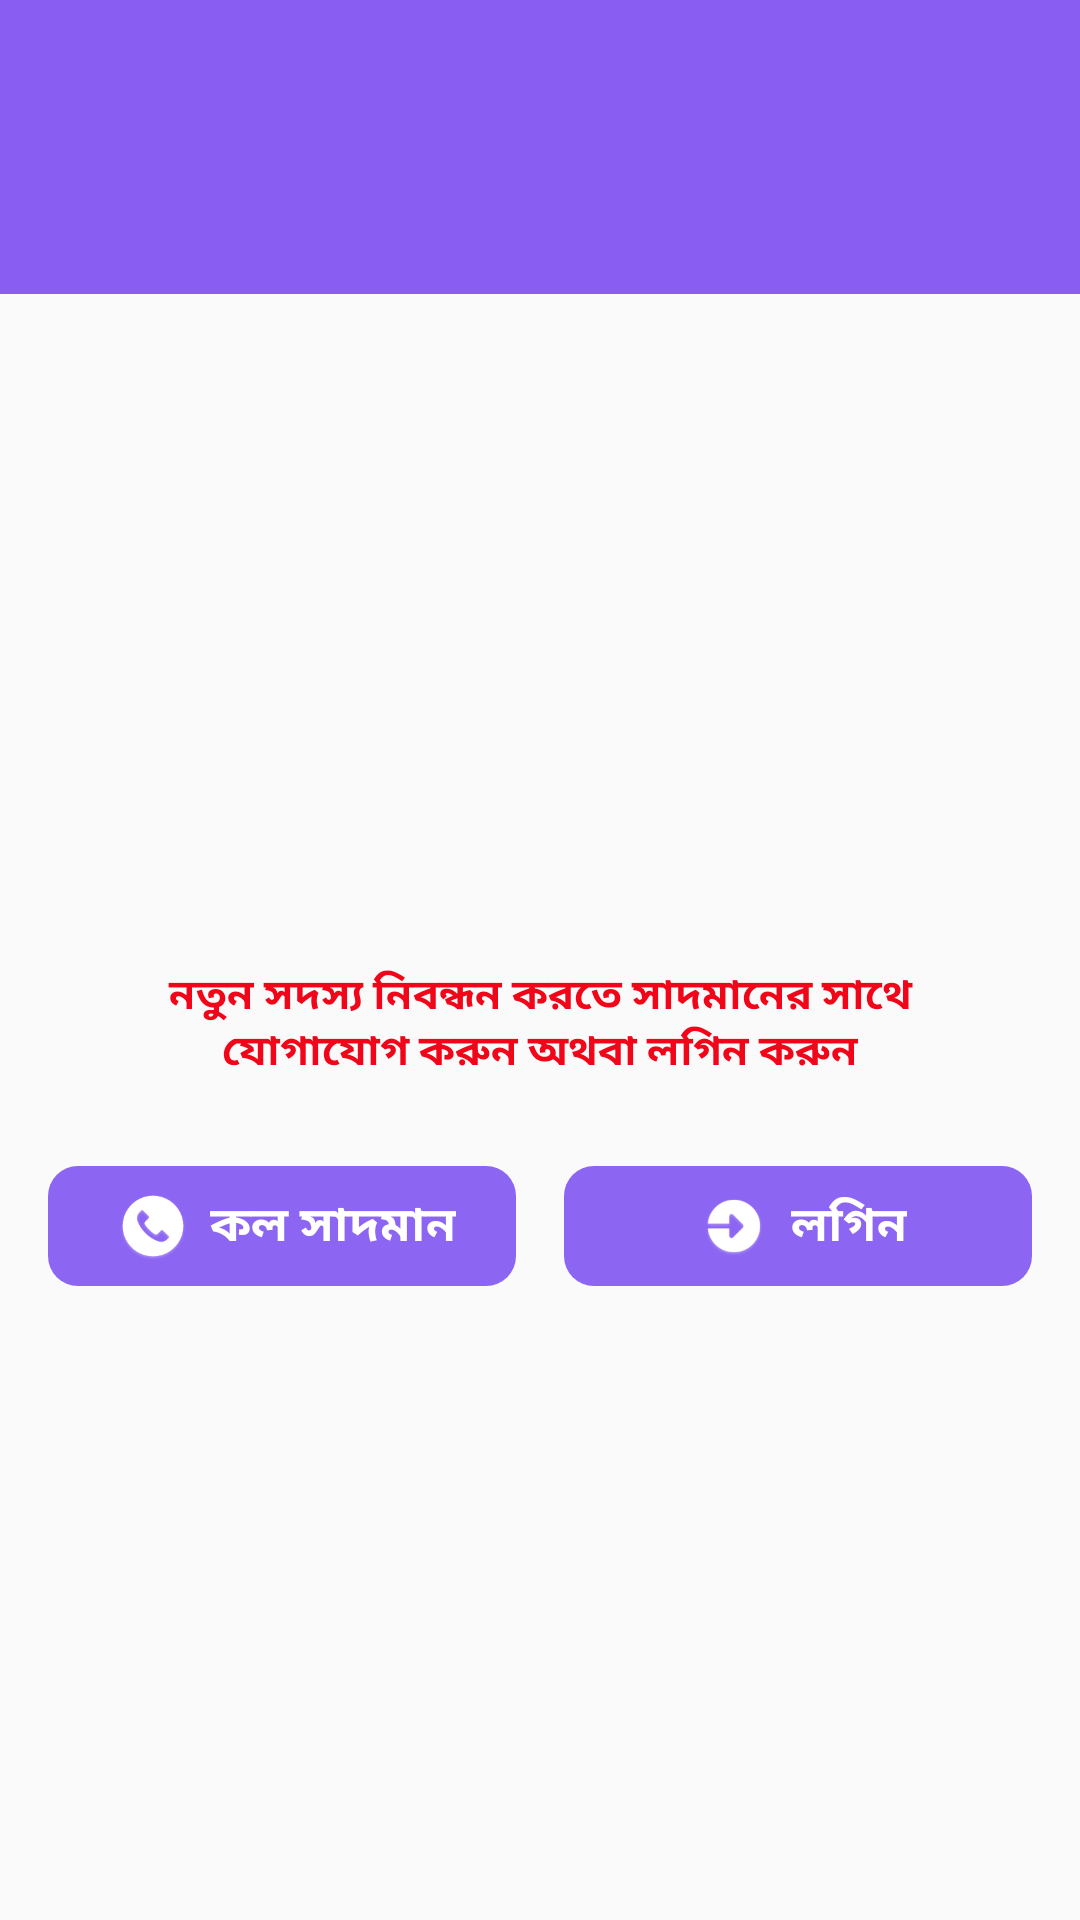

Write the Android layout XML for this screen, with the resource values it uses.
<!-- AndroidManifest.xml: application theme AppTheme -->
<!-- res/layout/dialog_floating.xml -->
<?xml version="1.0" encoding="utf-8"?>
<androidx.constraintlayout.widget.ConstraintLayout xmlns:android="http://schemas.android.com/apk/res/android"
    xmlns:app="http://schemas.android.com/apk/res-auto"
    xmlns:tools="http://schemas.android.com/tools"
    android:layout_width="match_parent"
    android:layout_height="wrap_content">

    <androidx.constraintlayout.widget.ConstraintLayout
        android:id="@+id/constraintLayout2"
        android:layout_width="match_parent"
        android:layout_height="wrap_content"
        android:background="@color/colorPrimary"
        app:layout_constraintEnd_toEndOf="parent"
        app:layout_constraintHorizontal_bias="1.0"
        app:layout_constraintStart_toStartOf="parent"
        app:layout_constraintTop_toTopOf="parent">

        <ImageView
            android:id="@+id/imageView3"
            android:layout_width="50dp"
            android:layout_height="50dp"
            android:layout_marginTop="24dp"
            android:layout_marginBottom="24dp"
            android:tint="#FFFFFF"
            app:layout_constraintBottom_toBottomOf="parent"
            app:layout_constraintEnd_toEndOf="parent"
            app:layout_constraintStart_toStartOf="parent"
            app:layout_constraintTop_toTopOf="parent"
            app:srcCompat="@drawable/new_user" />

    </androidx.constraintlayout.widget.ConstraintLayout>

    <LinearLayout
        android:id="@+id/floatingDialog_text_and_buttonLayout"
        android:layout_width="match_parent"
        android:layout_height="wrap_content"
        android:layout_marginStart="16dp"
        android:layout_marginLeft="16dp"
        android:layout_marginTop="16dp"
        android:layout_marginEnd="16dp"
        android:layout_marginRight="16dp"
        android:layout_marginBottom="16dp"
        android:orientation="vertical"
        android:visibility="visible"
        app:layout_constraintBottom_toBottomOf="parent"
        app:layout_constraintEnd_toEndOf="parent"
        app:layout_constraintStart_toStartOf="parent"
        app:layout_constraintTop_toBottomOf="@+id/constraintLayout2">

        <TextView
            android:layout_width="match_parent"
            android:layout_height="wrap_content"
            android:fontFamily="@font/rupali"
            android:gravity="center"
            android:padding="12dp"
            android:text="@string/dialogFloating_নতুনসদস্যনিবন্ধনকরতেএডমিনেরসাথেযোগঅ্যাোগকরুনঅথবালগিনকরুন"
            android:textColor="#F10518"
            android:textStyle="bold"
            android:visibility="visible" />

        <LinearLayout
            android:layout_width="match_parent"
            android:layout_height="wrap_content"
            android:layout_marginTop="16dp"
            android:orientation="horizontal"
            android:visibility="visible">

            <LinearLayout
                android:id="@+id/floatingDialog_callAdminLayout"
                android:layout_width="match_parent"
                android:layout_height="wrap_content"
                android:layout_gravity="center"
                android:layout_marginRight="8dp"
                android:layout_weight="1"
                android:background="@drawable/border_small_button"
                android:backgroundTint="@color/lightPrimaryColor"
                android:gravity="center"
                android:orientation="horizontal"
                android:padding="5dp">

                <ImageView
                    android:layout_width="30dp"
                    android:layout_height="30dp"
                    android:layout_marginRight="4dp"
                    android:src="@mipmap/call_round"
                    android:tint="@color/white" />

                <TextView
                    android:layout_width="wrap_content"
                    android:layout_height="wrap_content"
                    android:layout_gravity="center"
                    android:gravity="center"
                    android:text="@string/dialogfloating_কলএডমিন"
                    android:textColor="@color/white"
                    android:textSize="16sp"
                    android:textStyle="bold" />

            </LinearLayout>

            <LinearLayout
                android:id="@+id/floatingDialog_gotoLoginLayout"
                android:layout_width="match_parent"
                android:layout_height="wrap_content"
                android:layout_gravity="center"
                android:layout_marginLeft="8dp"
                android:layout_weight="1"
                android:background="@drawable/border_small_button"
                android:backgroundTint="@color/lightPrimaryColor"
                android:gravity="center"
                android:orientation="horizontal"
                android:padding="5dp">

                <ImageView
                    android:layout_width="30dp"
                    android:layout_height="30dp"
                    android:layout_marginRight="4dp"
                    android:src="@mipmap/login"
                    android:tint="@color/white" />

                <TextView
                    android:layout_width="wrap_content"
                    android:layout_height="wrap_content"
                    android:layout_gravity="center"
                    android:gravity="center"
                    android:text="@string/dialogfloating_লগিন"
                    android:textColor="@color/white"
                    android:textSize="16sp"
                    android:textStyle="bold" />

            </LinearLayout>

        </LinearLayout>

    </LinearLayout>

    <LinearLayout
        android:id="@+id/floating_loginLayout"
        android:layout_width="0dp"
        android:layout_height="wrap_content"
        android:layout_marginStart="16dp"
        android:layout_marginEnd="16dp"
        android:orientation="vertical"
        android:visibility="gone"
        app:layout_constraintBottom_toBottomOf="parent"
        app:layout_constraintEnd_toEndOf="parent"
        app:layout_constraintHorizontal_bias="0.0"
        app:layout_constraintStart_toStartOf="parent"
        app:layout_constraintTop_toBottomOf="@+id/constraintLayout2">

        <TextView
            android:layout_width="match_parent"
            android:layout_height="wrap_content"
            android:layout_marginLeft="2dp"
            android:layout_marginTop="8dp"
            android:fontFamily="@font/kalpurush"
            android:text="@string/dialogfloating_ইউজারনেইমটিলিখুন"
            android:textColor="@color/textColorGray"
            android:textSize="12sp"
            android:textStyle="bold" />

        <EditText
            android:id="@+id/floating_username"
            android:layout_width="match_parent"
            android:layout_height="40dp"
            android:layout_marginTop="3dp"
            android:background="@drawable/just_border"
            android:drawableLeft="@mipmap/user_edittext"
            android:drawablePadding="8dp"
            android:drawableTint="@color/textColorGray"
            android:elevation="3dp"
            android:ems="10"
            android:fontFamily="@font/kalpurush"
            android:inputType="textPersonName"
            android:paddingLeft="8dp"
            android:textColor="@color/textColorGray" />

        <TextView
            android:layout_width="match_parent"
            android:layout_height="wrap_content"
            android:layout_marginLeft="2dp"
            android:layout_marginTop="6dp"
            android:fontFamily="@font/kalpurush"
            android:text="@string/dialogfloating_গোপনপাসওয়ার্ডটিলিখুন"
            android:textColor="@color/textColorGray"
            android:textSize="12sp"
            android:textStyle="bold" />

        <EditText
            android:id="@+id/floating_password"
            android:layout_width="match_parent"
            android:layout_height="40dp"
            android:layout_marginTop="3dp"
            android:background="@drawable/just_border"
            android:drawableLeft="@mipmap/lock"
            android:drawablePadding="8dp"
            android:drawableTint="@color/textColorGray"
            android:elevation="3dp"
            android:ems="10"
            android:fontFamily="@font/kalpurush"
            android:inputType="textPassword"
            android:paddingLeft="8dp"
            android:textColor="@color/textColorGray" />

        <CheckBox
            android:id="@+id/rememberme"
            android:layout_width="match_parent"
            android:layout_height="wrap_content"
            android:layout_marginTop="4dp"
            android:fontFamily="@font/kalpurush"
            android:textColor="@color/textColorGray"
            android:text="@string/dialogfloating_রিমেম্বারপাসওয়ার্ড" />

        <LinearLayout
            android:layout_width="match_parent"
            android:layout_height="wrap_content"
            android:layout_marginTop="8dp"
            android:layout_marginBottom="16dp"
            android:orientation="horizontal">

            <LinearLayout
                android:id="@+id/floating_cancelBtn"
                android:layout_width="match_parent"
                android:layout_height="wrap_content"
                android:layout_gravity="center"
                android:layout_marginRight="8dp"
                android:layout_weight="1"
                android:background="@drawable/border_small_button"
                android:backgroundTint="#FA5353"
                android:gravity="center"
                android:orientation="horizontal"
                android:padding="5dp">

                <ImageView
                    android:layout_width="30dp"
                    android:layout_height="30dp"
                    android:layout_marginRight="4dp"
                    android:src="@mipmap/close"
                    android:tint="@color/white" />

                <TextView
                    android:layout_width="wrap_content"
                    android:layout_height="wrap_content"
                    android:layout_gravity="center"
                    android:gravity="center"
                    android:text="@string/dialogfloating_অনুমতিনেই"
                    android:textColor="@color/white"
                    android:textSize="16sp"
                    android:textStyle="bold" />

            </LinearLayout>

            <LinearLayout
                android:id="@+id/floating_loginBtn"
                android:layout_width="match_parent"
                android:layout_height="wrap_content"
                android:layout_gravity="center"
                android:layout_marginLeft="8dp"
                android:layout_weight="1"
                android:background="@drawable/border_small_button"
                android:backgroundTint="@color/lightPrimaryColor"
                android:gravity="center"
                android:orientation="horizontal"
                android:padding="5dp">

                <ImageView
                    android:layout_width="30dp"
                    android:layout_height="30dp"
                    android:layout_marginRight="4dp"
                    android:src="@mipmap/login"
                    android:tint="@color/white" />

                <TextView
                    android:layout_width="wrap_content"
                    android:layout_height="wrap_content"
                    android:layout_gravity="center"
                    android:gravity="center"
                    android:padding="5dp"
                    android:text="@string/dialogfloating_লগিন"
                    android:textColor="@color/white"
                    android:textSize="16sp"
                    android:textStyle="bold" />
            </LinearLayout>
        </LinearLayout>
    </LinearLayout>

</androidx.constraintlayout.widget.ConstraintLayout>
<!-- resources referenced by this layout -->
<resources>
  <color name="colorPrimary">#895DF2</color>
  <color name="lightPrimaryColor">#8C65F3</color>
  <color name="textColorGray">#424141</color>
  <color name="white">#FFFFFF</color>
  <!-- drawable border_small_button (drawable) -->
  <?xml version="1.0" encoding="utf-8"?>
  <layer-list xmlns:android="http://schemas.android.com/apk/res/android">
  
      <item>
          <shape android:shape="rectangle">
              <solid android:color="#D9D8DA"/>
              <corners android:radius="10dp"/>
          </shape>
      </item>
  
  </layer-list>
  <!-- drawable just_border (drawable-v24) -->
  <?xml version="1.0" encoding="utf-8"?>
  <layer-list xmlns:android="http://schemas.android.com/apk/res/android">
  
      <item>
          <shape android:shape="rectangle">
              <solid android:color="@android:color/transparent"/>
              <stroke android:color="@color/yellow"
                  android:width="1.5dp"/>
              <corners android:radius="10dp"/>
          </shape>
  
      </item>
  
  </layer-list>
  <!-- drawable new_user: png bitmap (drawable, 11491 bytes) -->
  <!-- mipmap call_round: png bitmap (mipmap-hdpi, 4081 bytes) -->
  <!-- mipmap close: png bitmap (mipmap-hdpi, 3225 bytes) -->
  <!-- mipmap lock: png bitmap (mipmap-hdpi, 1161 bytes) -->
  <!-- mipmap login: png bitmap (mipmap-hdpi, 2845 bytes) -->
  <!-- mipmap user_edittext: png bitmap (mipmap-hdpi, 1036 bytes) -->
  <style name="AppTheme" parent="Theme.AppCompat.Light.DarkActionBar">
          
          <item name="colorPrimary">@color/colorPrimary</item>
          <item name="colorPrimaryDark">@color/colorPrimaryDark</item>
          <item name="colorAccent">@color/colorAccent</item>
      </style>
  <color name="yellow">#F8BC3C</color>
  <color name="colorPrimaryDark">#5E40AE</color>
  <color name="colorAccent">#895DF2</color>
</resources>
